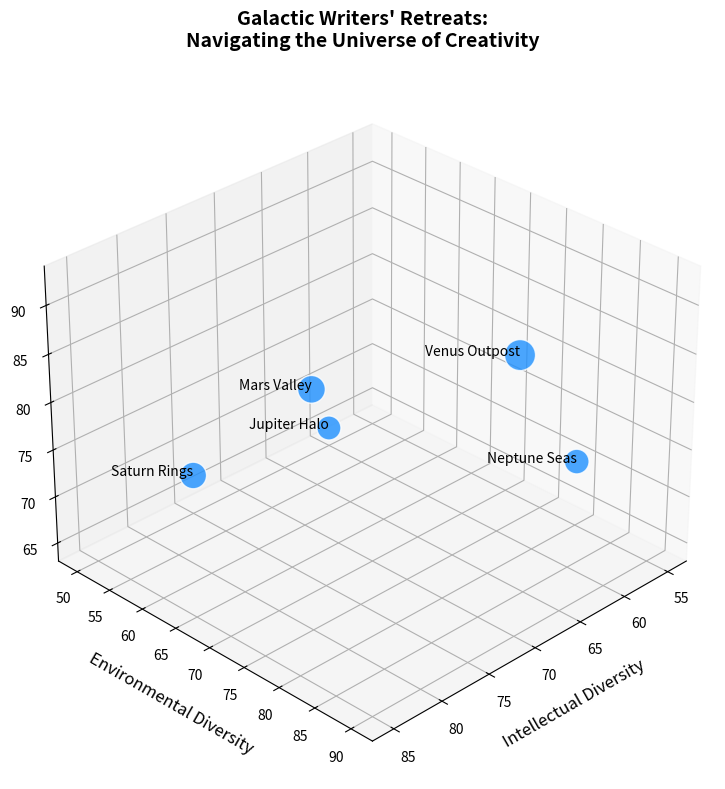

This chart was generated by the following Python code:
import matplotlib.pyplot as plt
import numpy as np

# Retreat locations
retreats = ['Mars Valley', 'Jupiter Halo', 'Venus Outpost', 'Saturn Rings', 'Neptune Seas']

# Data: intellectual diversity (X-axis), environmental diversity (Y-axis), creative output (Z-axis), number of attendees (bubble size)
intellectual_diversity = np.array([80, 60, 70, 85, 55])
environmental_diversity = np.array([75, 50, 90, 65, 80])
creative_output = np.array([88, 65, 92, 78, 70])
attendees = np.array([120, 90, 150, 110, 95])

# Normalize bubble size for better visualization
bubble_size = attendees / np.max(attendees) * 500

# Create a 3D scatter plot (bubble chart)
fig = plt.figure(figsize=(12, 8))
ax = fig.add_subplot(111, projection='3d')

# Plotting the data with a single consistent color
scatter = ax.scatter(intellectual_diversity, environmental_diversity, creative_output, 
                     s=bubble_size, c='dodgerblue', alpha=0.8, edgecolors='w')

# Adding labels and titles
ax.set_title('Galactic Writers\' Retreats:\nNavigating the Universe of Creativity', fontsize=14, fontweight='bold', pad=20)
ax.set_xlabel('Intellectual Diversity', fontsize=12, labelpad=10)
ax.set_ylabel('Environmental Diversity', fontsize=12, labelpad=10)
ax.set_zlabel('Creative Output', fontsize=12, labelpad=10)

# Annotate each retreat with its name
for i, retreat in enumerate(retreats):
    ax.text(intellectual_diversity[i], environmental_diversity[i], creative_output[i],
            retreat, fontsize=10, ha='right')

# Enhance visual style
ax.grid(True, linestyle='--', linewidth=0.5, alpha=0.6)
ax.view_init(elev=30, azim=45)

# Automatically adjust layout to prevent label overlap
plt.tight_layout()

# Display the plot
plt.show()
